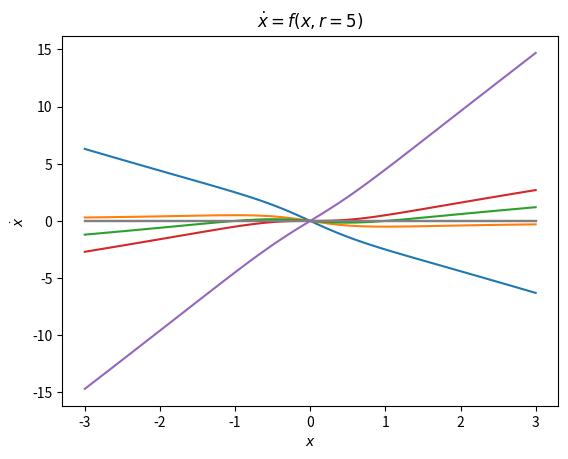

Reproduce this figure in Python.
#!/usr/bin/env python
# -*- coding: utf-8 -*-

import matplotlib.pyplot as plt
import numpy as np


def f(x, r):
    """
    Implement the right-hand-side of the differential equation

        x' = r * x - x / (1 + x)
    """
    return r * x - x / (1 + x**2)


def plot(x, y, r):
    """
    Plot the vector field for a given value of the parameter `r`.

    Parameters
    ----------
    x: np.array
        The x-values
    y: np.array
        The y-values obtained for a specifc value of `r`
    r: float
        The value of `r` for which the `y` values have been obtained from `x`.
    """
    plt.plot(x, np.zeros(len(y)), color='grey')
    plt.plot(x, y)
    plt.xlabel('$x$')
    plt.ylabel(r'$\dot{x}$')
    plt.title(r'$\dot{x} = $' + f'$f(x, r={r})$')
    plt.show()


if __name__ == "__main__":
    x = np.linspace(-3., 3., 99)

    # Create a plot of the vector field for different values of r
    for r in [-2, 0, 0.5, 1, 5]:
        y = f(x, r)
        plot(x, y, r)


    
